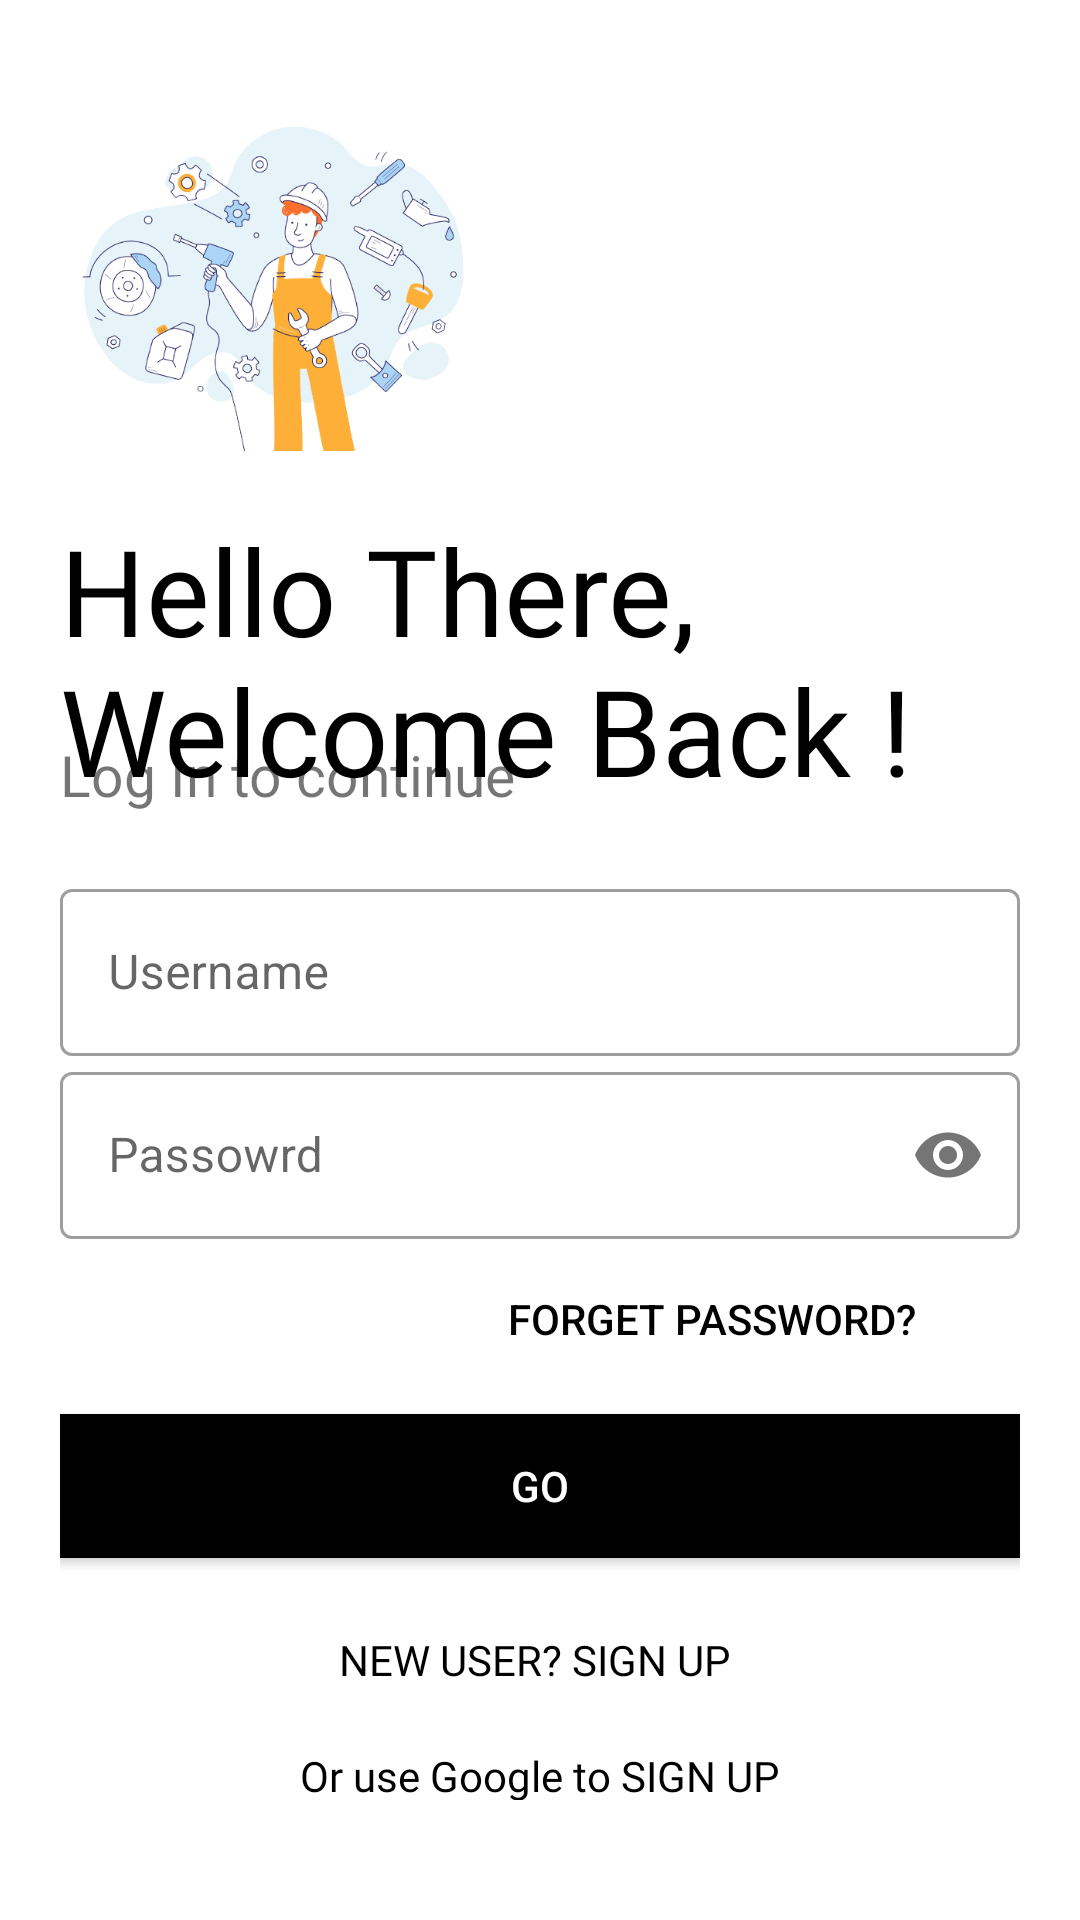

Here is an Android app screen rendered from its layout file. Give the layout XML and the strings, colors and styles it references.
<!-- AndroidManifest.xml: application theme Theme.Bricool -->
<!-- res/layout/activity_login.xml -->
<?xml version="1.0" encoding="utf-8"?>
<LinearLayout xmlns:android="http://schemas.android.com/apk/res/android"
    xmlns:app="http://schemas.android.com/apk/res-auto"
    xmlns:tools="http://schemas.android.com/tools"
    android:layout_width="match_parent"
    android:layout_height="match_parent"
    tools:context=".Login"
    android:orientation="vertical"
    android:background="#fff"
    android:padding="20dp">
    <ImageView
        android:id="@+id/logo_image"
        android:layout_width="150dp"
        android:layout_height="150dp"
        android:transitionName="logo_image"
        android:src="@drawable/opnenig"/>
    <TextView
        android:id="@+id/logo_name"
        android:layout_width="wrap_content"
        android:layout_height="wrap_content"
        android:text="Hello There, Welcome Back !"
        android:textColor="@color/black"
        android:transitionName="logo_text"
        android:textSize="40sp"
        android:fontFamily="@font/bungee_regular"/>
    <TextView
        android:id="@+id/slogan_name"
        android:layout_width="wrap_content"
        android:layout_height="wrap_content"
        android:text="Log In to continue "
        android:textSize="19sp"
        android:transitionName="logo_desc"
        android:fontFamily="@font/antic"
        android:layout_marginTop="-25dp"/>
    <LinearLayout
        android:layout_width="match_parent"
        android:layout_height="wrap_content"
        android:layout_marginTop="20dp"
        android:layout_marginBottom="20dp"
        android:orientation="vertical">
        <com.google.android.material.textfield.TextInputLayout
            android:layout_width="match_parent"
            android:layout_height="wrap_content"
            android:id="@+id/username"
            android:hint="Username"
            style="@style/Widget.MaterialComponents.TextInputLayout.OutlinedBox">
            <com.google.android.material.textfield.TextInputEditText
                android:layout_width="match_parent"
                android:layout_height="wrap_content"
                android:transitionName="username_tran"/>
        </com.google.android.material.textfield.TextInputLayout>
        <com.google.android.material.textfield.TextInputLayout
            android:layout_width="match_parent"
            android:layout_height="wrap_content"
            android:id="@+id/password"
            android:hint="Passowrd"
            app:passwordToggleEnabled="true"
            style="@style/Widget.MaterialComponents.TextInputLayout.OutlinedBox">
            <com.google.android.material.textfield.TextInputEditText
                android:layout_width="match_parent"
                android:layout_height="wrap_content"
                android:inputType="textPassword"
                android:transitionName="password_tran"
                />
        </com.google.android.material.textfield.TextInputLayout>

        <Button
            android:id="@+id/forgetPassword_btn"
            android:layout_width="200dp"
            android:layout_height="wrap_content"
            android:layout_gravity="right"
            android:layout_margin="2.5dp"
            android:background="#00000000"
            android:elevation="0dp"
            android:text="Forget Password?"
            android:textColor="@color/black" />

        <Button
            android:id="@+id/login_btn"
            android:layout_width="match_parent"
            android:layout_height="wrap_content"
            android:layout_marginTop="5dp"
            android:layout_marginBottom="5dp"
            android:background="#000"
            android:onClick="loginUser"
            android:text="GO"
            android:textColor="#fff"
            android:transitionName="botton_tran" />

        <Button
            android:id="@+id/signup_screen"
            android:layout_width="match_parent"
            android:layout_height="wrap_content"
            android:layout_margin="5dp"
            android:background="#00000000"
            android:elevation="0dp"
            android:fontFamily="@font/antic"
            android:onClick="callSignUpScreen"
            android:text="New User? SIGN UP "
            android:textColor="@color/black"
            android:transitionName="login_signup_tran" />
        <TextView
            android:layout_width="wrap_content"
            android:layout_height="wrap_content"
            android:text="Or use Google to SIGN UP"
            android:layout_gravity="center"
            android:fontFamily="@font/antic"
            android:textColor="@color/black"
            />

        <ImageView
            android:id="@+id/googleImage"
                android:layout_width="48dp"
                android:layout_height="48dp"
                android:src="@drawable/google_logo"
                android:layout_gravity="center"/>




    </LinearLayout>


</LinearLayout>
<!-- resources referenced by this layout -->
<resources>
  <color name="black">#FF000000</color>
  <!-- drawable opnenig: png bitmap (drawable, 113195 bytes) -->
  <style name="Theme.Bricool" parent="Theme.MaterialComponents.DayNight.NoActionBar">
          
          <item name="colorPrimary">@color/black</item>
          <item name="colorPrimaryVariant">@color/black</item>
          <item name="colorOnPrimary">@color/white</item>
          
          <item name="colorSecondary">@color/teal_200</item>
          <item name="colorSecondaryVariant">@color/teal_700</item>
          <item name="colorOnSecondary">@color/black</item>
          
          <item name="android:statusBarColor" tools:targetApi="l">?attr/colorPrimaryVariant</item>
          
          <item name="android:windowContentTransitions">true</item>
      </style>
  <color name="white">#FFFFFFFF</color>
  <color name="teal_200">#FF03DAC5</color>
  <color name="teal_700">#FF018786</color>
</resources>
